Run: headless pygame with SDL's dummy video driver; simulated clock (each Clock.tick advances the game by its frame time, no real sleeping); random seed 0; keys injected as events and as key.get_pressed() state; no mouse input.
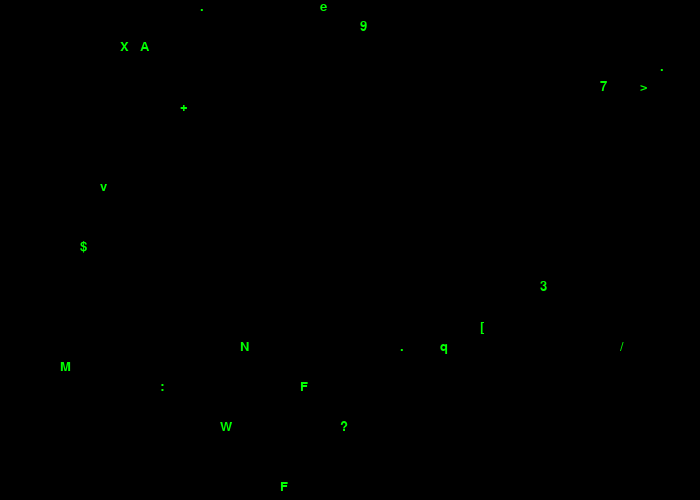
Frame 1 of 4 · flips 1–60 · no input
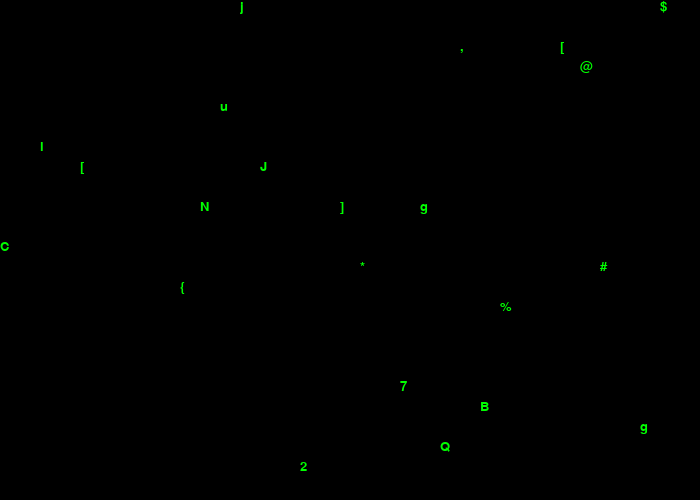
Frame 2 of 4 · flips 61–180 · tapped SPACE, RETURN · held RIGHT (→), D
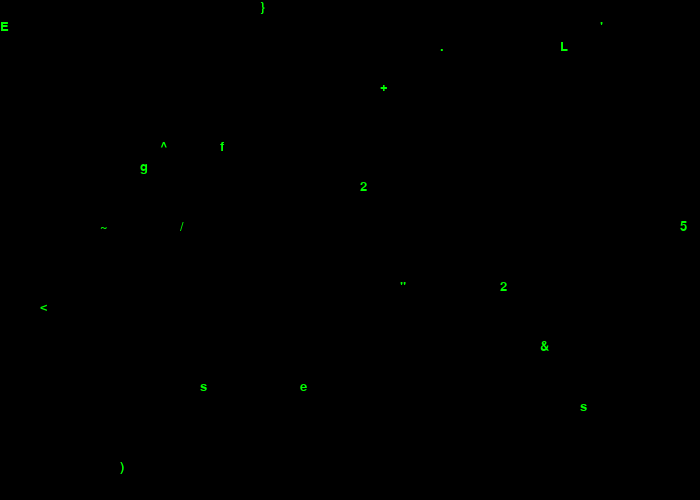
Frame 3 of 4 · flips 181–300 · held DOWN (↓), S
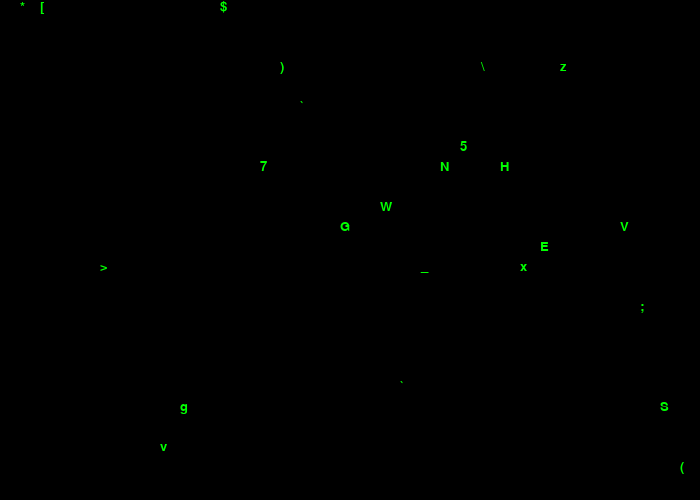
Frame 4 of 4 · flips 301–420 · held LEFT (←), A, UP (↑), W

The pygame program that drew these frames:

import pygame
import random

# Initialize pygame
pygame.init()

# Screen dimensions
WIDTH, HEIGHT = 700, 500
screen = pygame.display.set_mode((WIDTH, HEIGHT))
pygame.display.set_caption("Matrix Rain")

# Colors
BLACK = (0, 0, 0)
GREEN = (0, 255, 0)

# Font
font = pygame.font.Font(None, 20)

# Create matrix columns
columns = WIDTH // 20
drops = [random.randint(-20, HEIGHT) for _ in range(columns)]

# Clock to control frame rate
clock = pygame.time.Clock()

running = True
while running:
    screen.fill(BLACK)

    # Event handling
    for event in pygame.event.get():
        if event.type == pygame.QUIT:
            running = False

    # Draw matrix rain
    for i in range(len(drops)):
        # Random ASCII character
        char = chr(random.randint(33, 126))
        x = i * 20
        y = drops[i] * 20
        text = font.render(char, True, GREEN)
        screen.blit(text, (x, y))

        # Update drop position
        drops[i] += 1
        if drops[i] * 20 > HEIGHT or random.random() > 0.98:
            drops[i] = random.randint(-20, 0)

    # Update the display
    pygame.display.flip()
    clock.tick(30)

pygame.quit()
